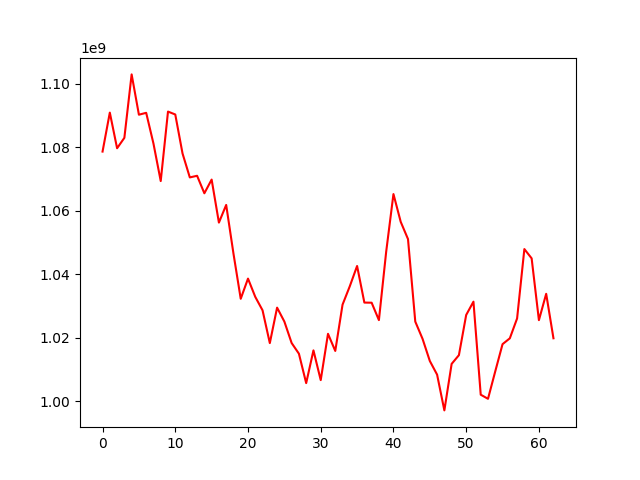

Values plotted in this chart, from the file beside it:
, 0
0, 1078648801
1, 1090940143
2, 1079703789
3, 1082984278
4, 1102984764
5, 1090277298
6, 1090871383
7, 1081191647
8, 1069360601
9, 1091262050
10, 1090343920
11, 1078037188
12, 1070504852
13, 1071019922
14, 1065500127
15, 1069820425
16, 1056257590
17, 1061826795
18, 1046505538
19, 1032236634
20, 1038600109
21, 1032837091
22, 1028607047
23, 1018266617
24, 1029444093
25, 1025054976
26, 1018293332
27, 1014928034
28, 1005647129
29, 1015971692
30, 1006593217
31, 1021191505
32, 1015791958
33, 1030388352
34, 1036212063
35, 1042576025
36, 1031042280
37, 1031000555
38, 1025513470
39, 1047074211
40, 1065257923
41, 1056488172
42, 1051059165
43, 1025046190
44, 1019614312
45, 1012633631
46, 1008325345
47, 997045707
48, 1011710213
49, 1014464175
50, 1027130010
51, 1031330797
52, 1001999454
53, 1000698925
54, 1009378938
55, 1017929277
56, 1019773471
57, 1026032057
58, 1047913607
59, 1044981992
... 3 more rows
